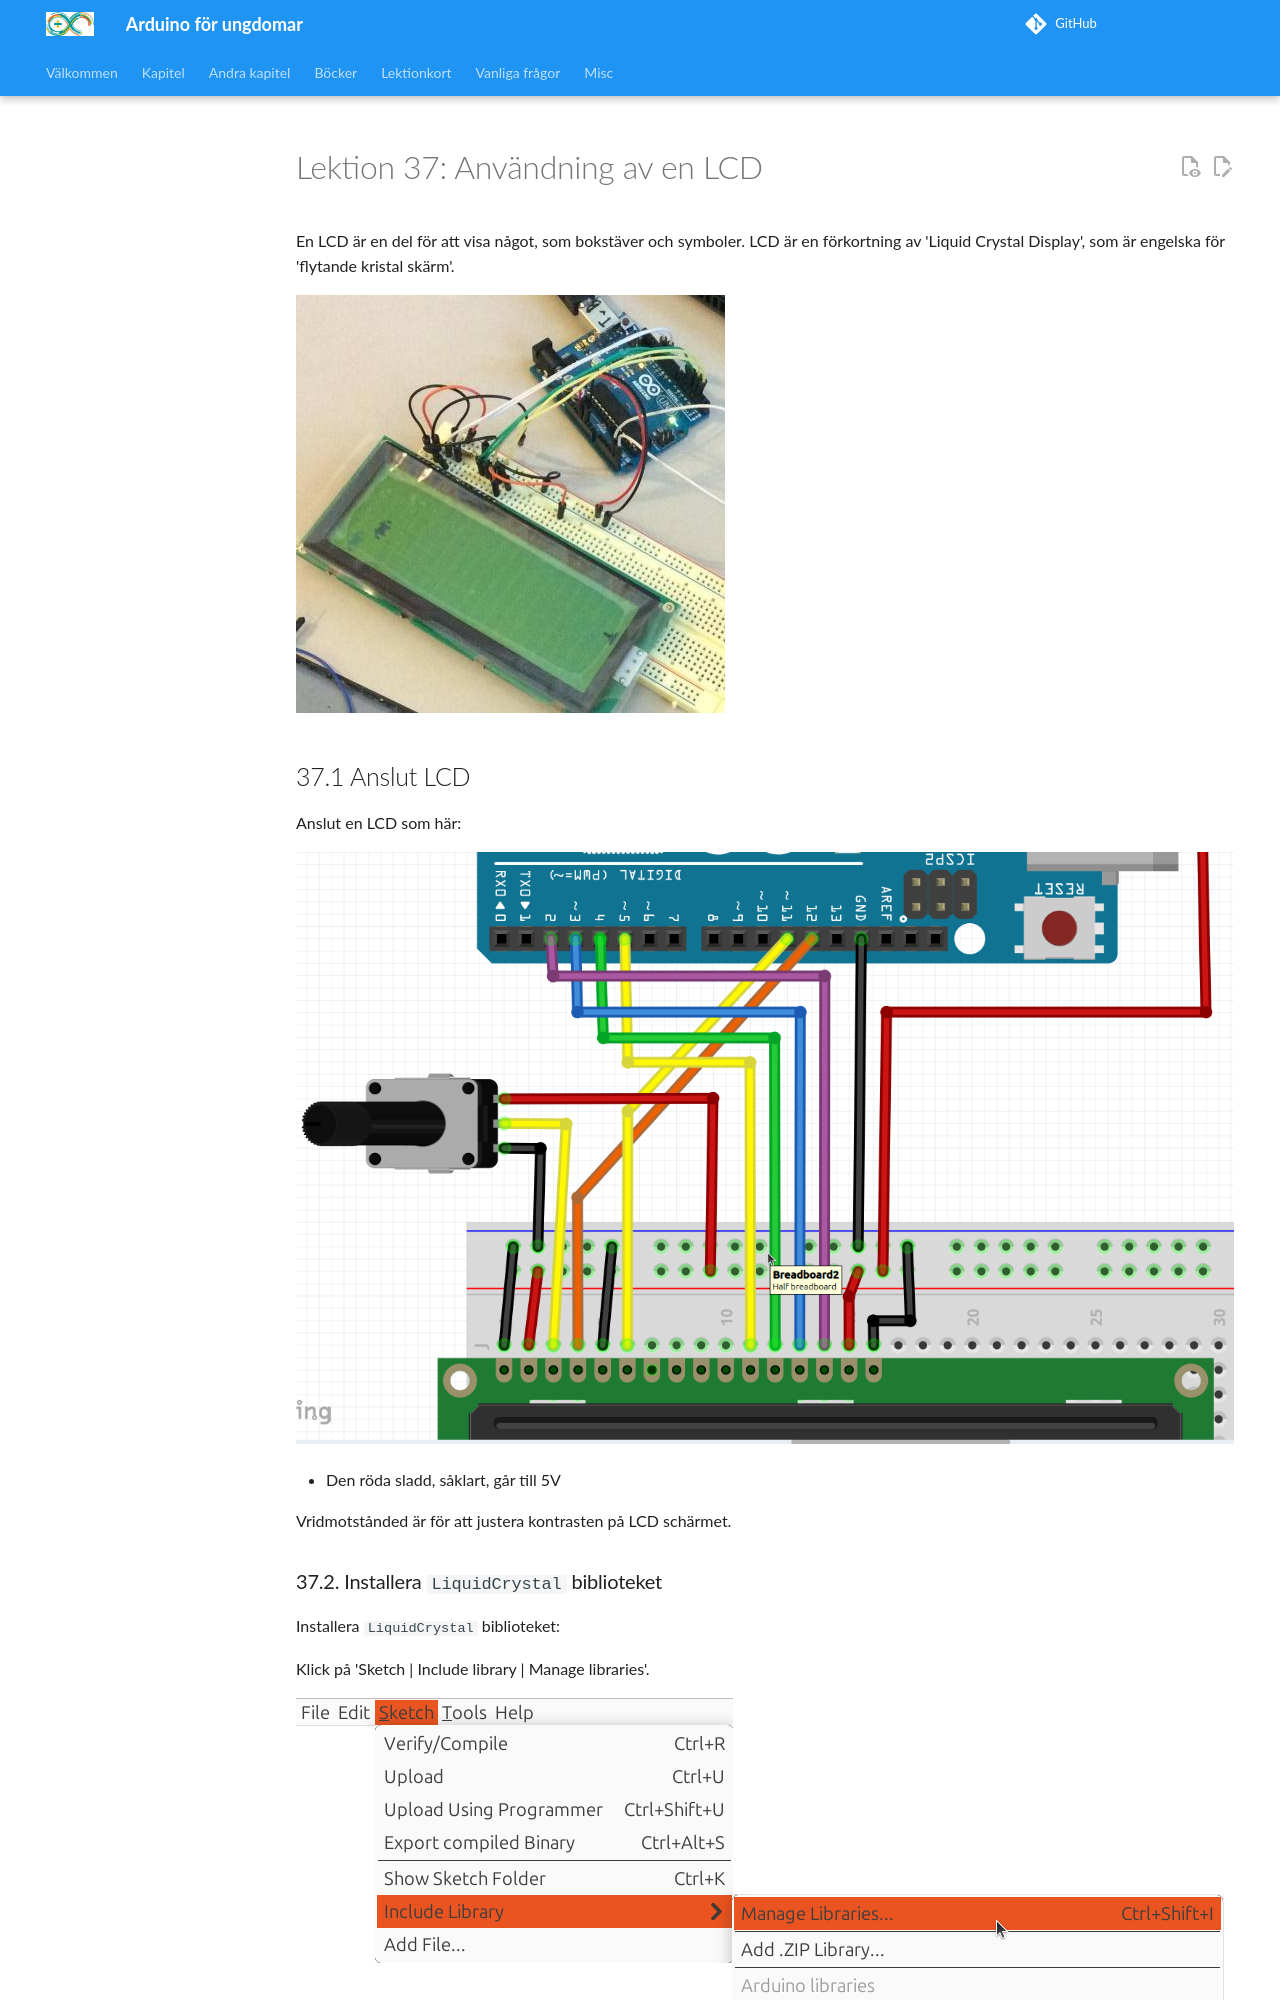

repository: richelbilderbeek/arduino_foer_ungdomar · page: kapitel/37_anvaendning_av_en_lcd/index.html · generator: mkdocs

# Lektion 37: Användning av en LCD

En LCD är en del för att visa något, som bokstäver och symboler.
LCD är en förkortning av 'Liquid Crystal Display',
som är engelska för 'flytande kristal skärm'.

![ArduinoInvaders är ett spel som fungerar med en LCD](ArduinoInvaders.jpg)

\pagebreak

## 37.1 Anslut LCD

Anslut en LCD som här:

![Ansluter LCD-väg 1](anvaendning_av_en_lcd_schematic.png)

- Den röda sladd, såklart, går till 5V

Vridmotstånded är för att justera kontrasten på LCD schärmet.

\pagebreak

### 37.2. Installera `LiquidCrystal` biblioteket

Installera `LiquidCrystal` biblioteket:

Klick på 'Sketch | Include library | Manage libraries'.

![Klick på 'Sketch | Include library | Manage libraries'.](anvaendning_av_en_lcd_manage_libraries.png)

\pagebreak

Skriv `LiquidCrystal` is sök-boxen (i toppen-högert hörnet) och klick
på 'Install'

![Skriv `LiquidCrystal` is sök-boxen och klick på 'Install'](anvaendning_av_en_lcd_install_liquidcrystal.png)
